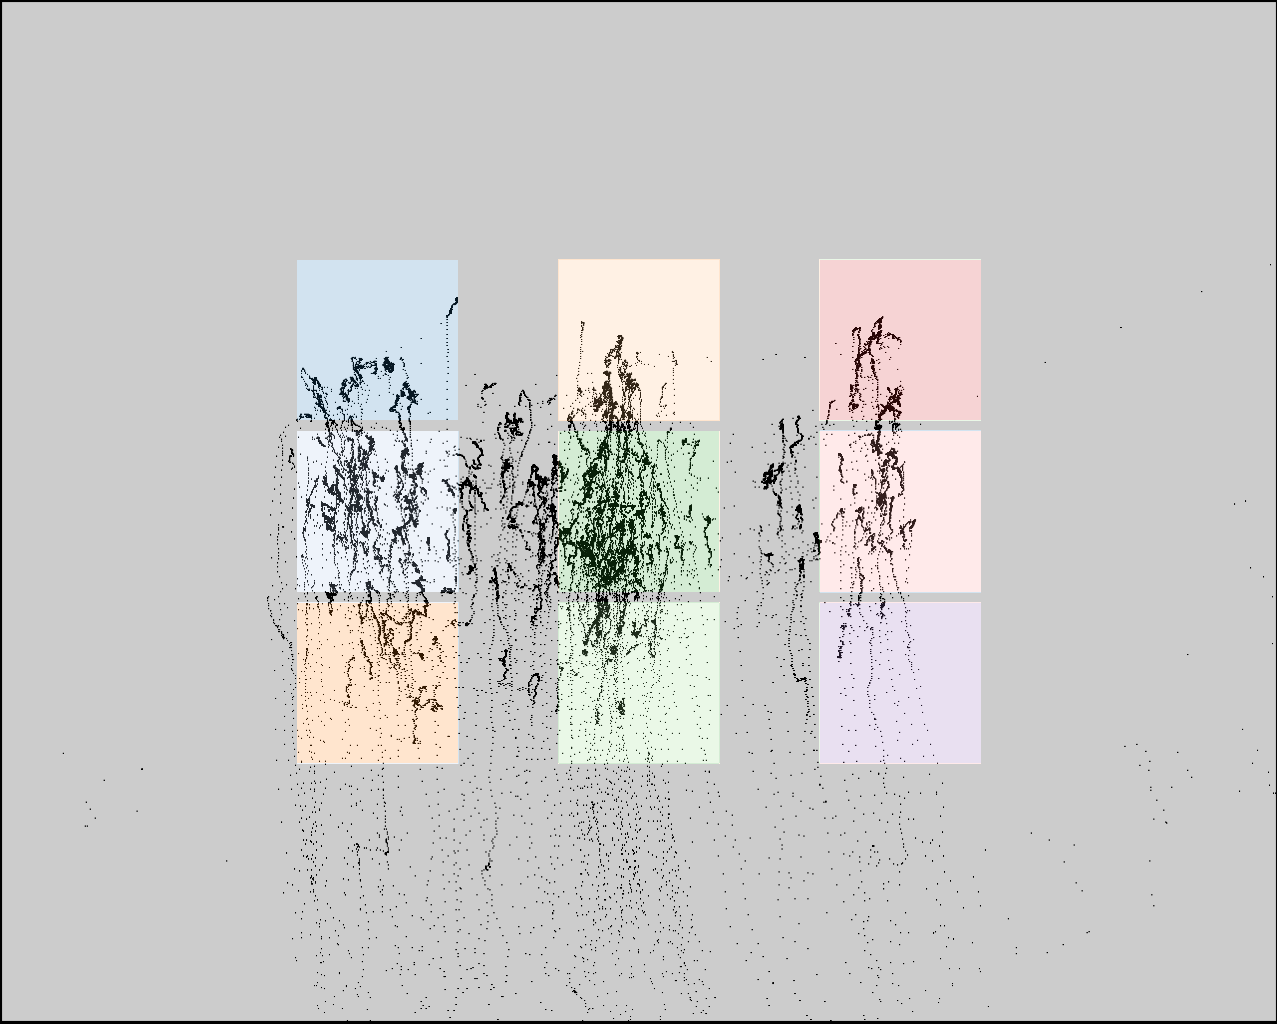

The data file committed next to this chart (first rows):
click0, click1, click2, click3, click4, click5, click6, click7, click8
377, 380, 385, 602, 602, 601, 837, 837, 839
371, 535, 699, 375, 540, 705, 375, 539, 703
